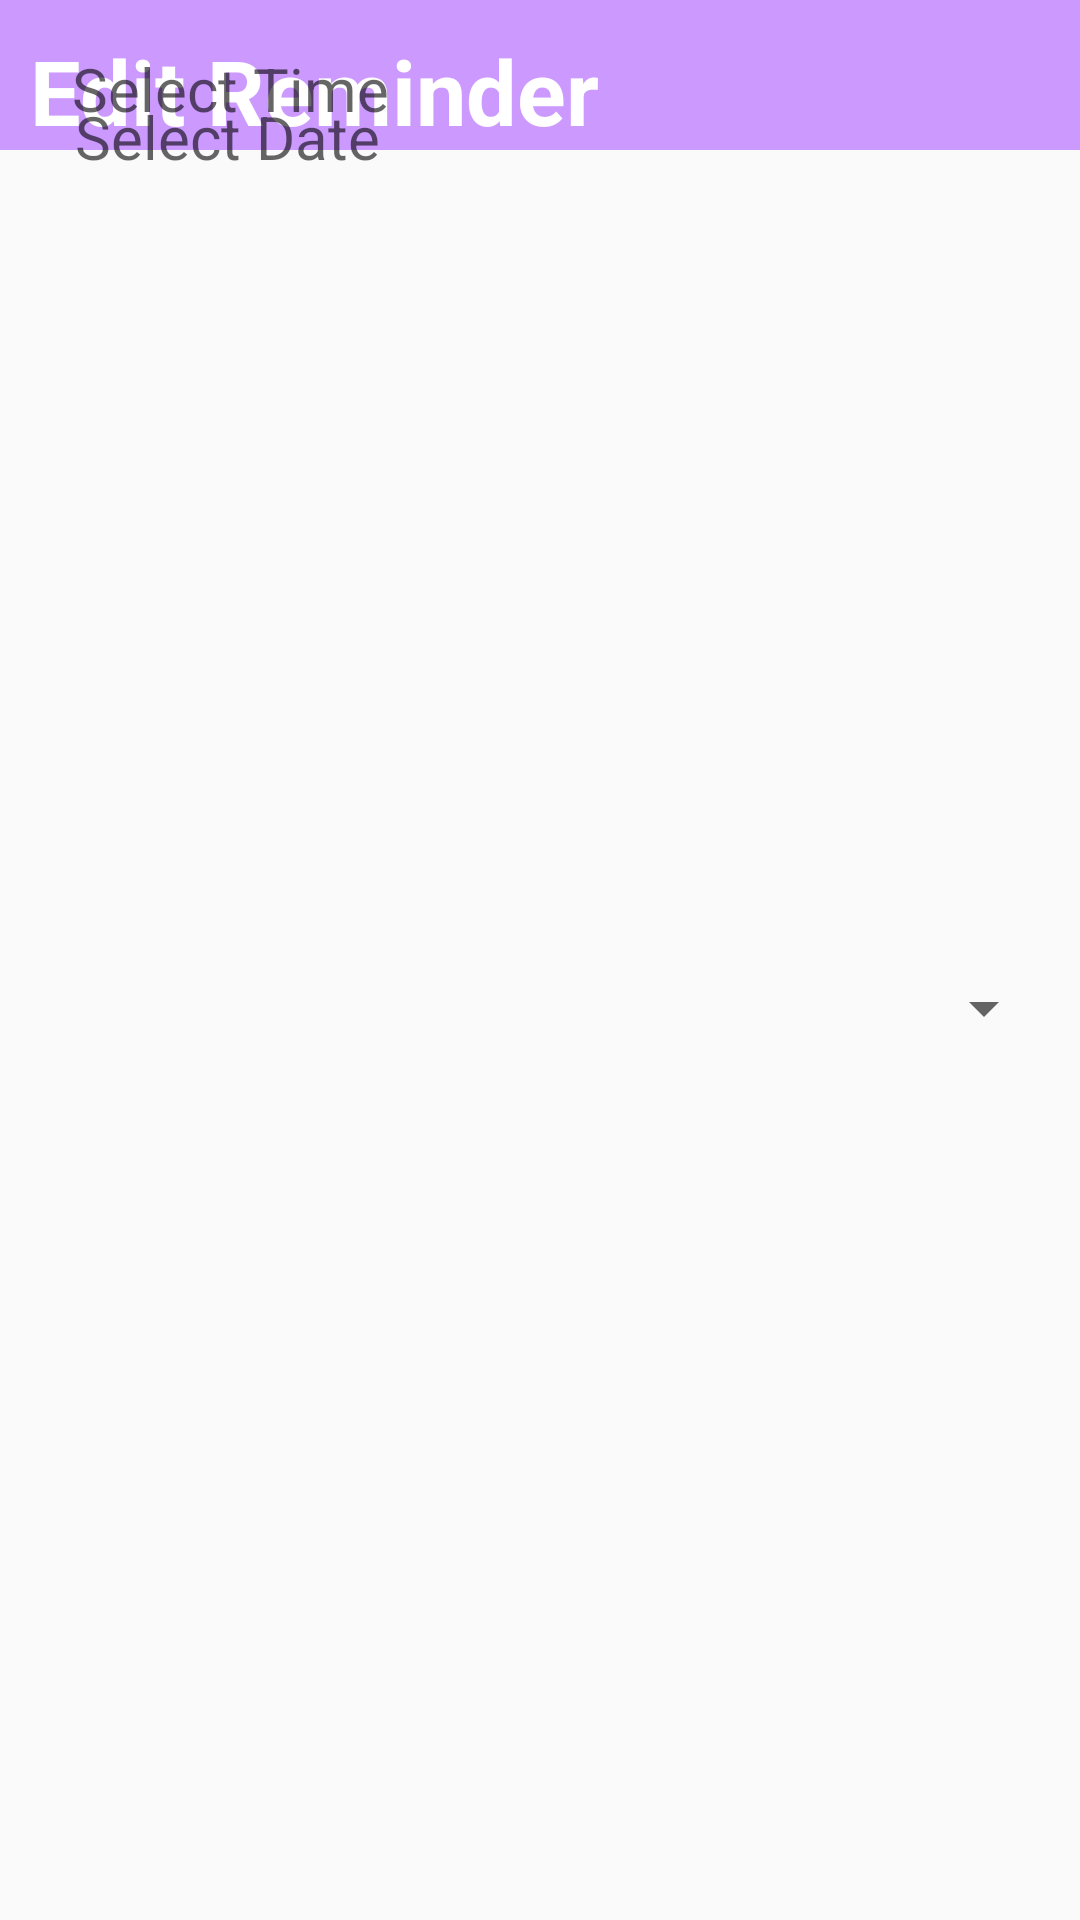

Layout XML and referenced resources for this Android screen:
<!-- AndroidManifest.xml: application theme AppTheme -->
<!-- res/layout/fragment_dialog_edit_reminder.xml -->
<?xml version="1.0" encoding="utf-8"?>
<android.support.constraint.ConstraintLayout xmlns:android="http://schemas.android.com/apk/res/android"
    xmlns:app="http://schemas.android.com/apk/res-auto"
    xmlns:tools="http://schemas.android.com/tools"
    android:layout_width="match_parent"
    android:layout_height="wrap_content"
    tools:context=".EditReminderDialogFragment">

    

    <TextView
        android:id="@+id/textViewEditTime"
        android:layout_width="411dp"
        android:layout_height="50dp"
        android:background="#cc99ff"
        android:paddingStart="10dp"
        android:paddingLeft="35dp"
        android:paddingTop="10dp"
        android:paddingEnd="10dp"
        android:text="@string/edit_reminder_title"
        android:textColor="#FFF"
        android:textSize="30sp"
        android:textStyle="bold"
        app:layout_constraintTop_toTopOf="parent"
        tools:layout_editor_absoluteX="0dp" />

    <TextView
        android:id="@+id/textEditSelectTime"
        android:layout_width="match_parent"
        android:layout_height="match_parent"
        android:layout_marginStart="24dp"
        android:layout_marginLeft="24dp"
        android:layout_marginTop="16dp"
        android:layout_marginEnd="8dp"
        android:layout_marginRight="8dp"
        android:hint="@string/edit_reminder_hint_select_time"
        android:textSize="20sp"
        android:textColor="#000"
        app:layout_constraintEnd_toEndOf="parent"
        app:layout_constraintStart_toStartOf="parent"
        app:layout_constraintTop_toBottomOf="@+id/textViewEditTime" />

    <TextView
        android:id="@+id/textEditSelectDate"
        android:layout_width="match_parent"
        android:layout_height="match_parent"
        android:layout_marginTop="32dp"
        android:layout_marginStart="25dp"
        android:layout_marginLeft="25dp"
        android:layout_marginEnd="8dp"
        android:layout_marginRight="8dp"
        android:hint="@string/edit_reminder_hint_select_date"
        android:textSize="20sp"
        android:textColor="#000"
        app:layout_constraintEnd_toEndOf="@+id/textEditSelectTime"
        app:layout_constraintStart_toStartOf="@+id/textEditSelectTime"
        app:layout_constraintTop_toBottomOf="@+id/textEditSelectTime" />

    <Spinner
        android:id="@+id/spinnerEdit"
        android:layout_width="match_parent"
        android:layout_height="match_parent"
        android:layout_marginTop="32dp"
        android:layout_marginStart="25dp"
        android:layout_marginLeft="25dp"
        android:layout_marginEnd="8dp"
        android:layout_marginRight="8dp"
        app:layout_constraintEnd_toEndOf="@+id/textEditSelectDate"
        app:layout_constraintStart_toStartOf="@+id/textEditSelectDate"
        app:layout_constraintTop_toBottomOf="@+id/textEditSelectDate" />

    <Button
        android:id="@+id/buttonSaveEditReminder"
        android:layout_width="wrap_content"
        android:layout_height="wrap_content"
        android:layout_marginTop="16dp"
        android:layout_marginBottom="8dp"
        android:background="@drawable/cancel_corner_radius"
        android:paddingLeft="5dp"
        android:paddingRight="5dp"
        android:text="@string/edit_reminder_save_changes"
        android:textSize="20dp"
        android:textAllCaps="true"
        android:textColor="#FFF"
        app:layout_constraintBottom_toBottomOf="parent"
        app:layout_constraintEnd_toEndOf="@+id/spinnerEdit"
        app:layout_constraintHorizontal_bias="0.528"
        app:layout_constraintStart_toStartOf="@+id/spinnerEdit"
        app:layout_constraintTop_toBottomOf="@+id/spinnerEdit"
        app:layout_constraintVertical_bias="0.088" />

    <Button
        android:id="@+id/buttonEditCancelReminder"
        android:layout_width="wrap_content"
        android:layout_height="wrap_content"
        android:layout_marginTop="16dp"
        android:layout_marginBottom="16dp"
        android:background="@drawable/cancel_corner_radius"
        android:paddingLeft="10dp"
        android:paddingRight="10dp"
        android:text="@string/edit_reminder_cancel_reminder"
        android:textSize="20dp"
        android:textAllCaps="true"
        android:textColor="#FFF"
        app:layout_constraintBottom_toBottomOf="parent"
        app:layout_constraintEnd_toEndOf="@+id/buttonSaveEditReminder"
        app:layout_constraintStart_toStartOf="@+id/buttonSaveEditReminder"
        app:layout_constraintTop_toBottomOf="@+id/buttonSaveEditReminder" />

</android.support.constraint.ConstraintLayout>
<!-- resources referenced by this layout -->
<resources>
  <!-- drawable cancel_corner_radius (drawable) -->
  <?xml version="1.0" encoding="utf-8"?>
  <ripple xmlns:android="http://schemas.android.com/apk/res/android"
  xmlns:tools="http://schemas.android.com/tools"
  android:color="#cc99ff"
  tools:targetApi="lollipop">
  <item android:id="@android:id/mask">
      <shape android:shape="rectangle">
          <solid android:color="#cc99ff" />
          <corners android:radius="5dp" />
      </shape>
  </item>
  
  <item android:id="@android:id/background">
      <shape android:shape="rectangle">
          <gradient
              android:angle="90"
              android:endColor="#cc99ff"
              android:startColor="#cc99ff"
              android:type="linear" />
          <corners android:radius="5dp" />
      </shape>
  </item>
  </ripple>
  <string name="edit_reminder_cancel_reminder">Cancel</string>
  <string name="edit_reminder_hint_select_date">Select Date</string>
  <string name="edit_reminder_hint_select_time">Select Time</string>
  <string name="edit_reminder_save_changes">Save</string>
  <string name="edit_reminder_title">Edit Reminder</string>
  <style name="AppTheme" parent="Theme.AppCompat.Light.NoActionBar">
          
          <item name="colorPrimary">#cc99ff</item>
          <item name="colorPrimaryDark">#cc99ff</item>
          <item name="colorAccent">#cc99ff</item>
  
          <item name="actionModeBackground">@color/colorPrimary</item>
          <item name="windowActionModeOverlay">true</item>
  
      </style>
  <color name="colorPrimary">#cc99ff</color>
</resources>
